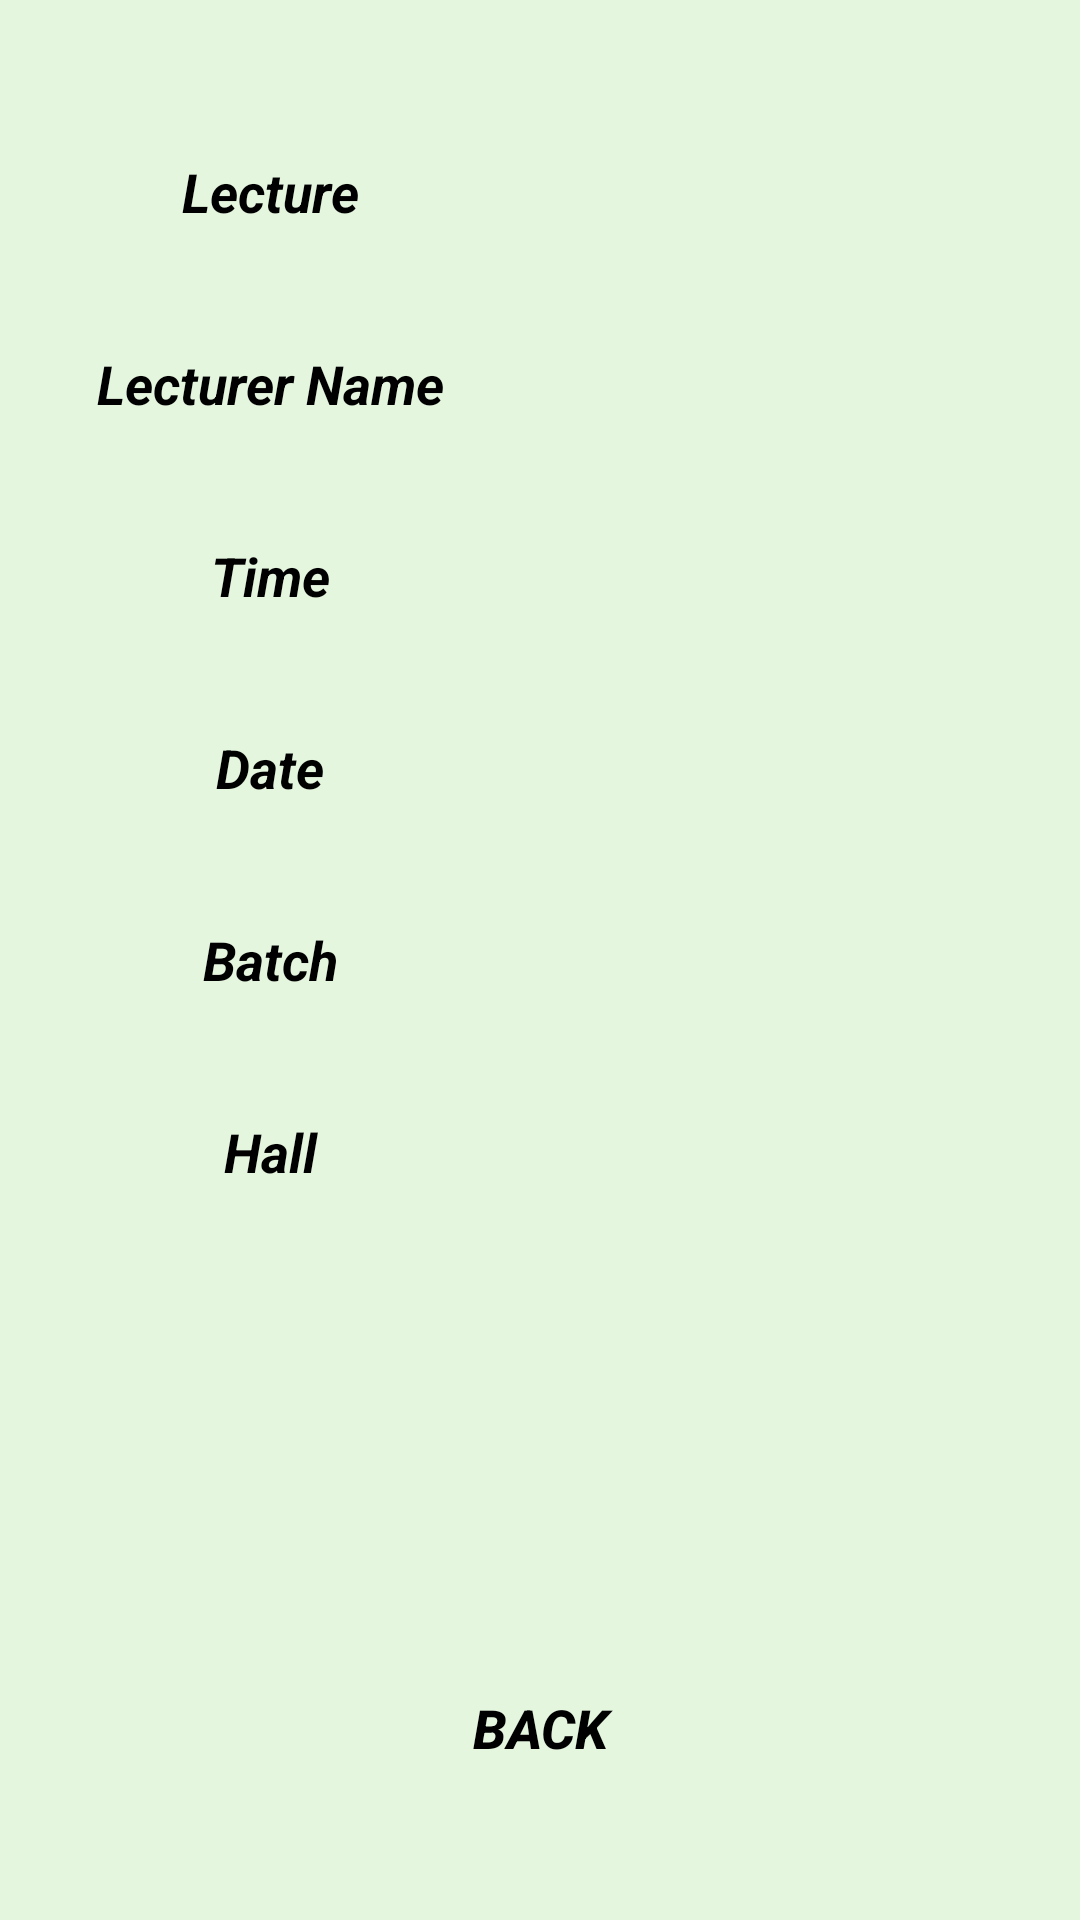

Layout XML and referenced resources for this Android screen:
<!-- AndroidManifest.xml: application theme Theme.NSBMAssist -->
<!-- res/layout/activity_fob_details.xml -->
<?xml version="1.0" encoding="utf-8"?>
<androidx.constraintlayout.widget.ConstraintLayout xmlns:android="http://schemas.android.com/apk/res/android"
    xmlns:app="http://schemas.android.com/apk/res-auto"
    xmlns:tools="http://schemas.android.com/tools"
    android:layout_width="match_parent"
    android:layout_height="match_parent"
    android:background="@color/light_green"
    tools:context=".Activity.Fob.FobDetailsActivity">

    <TextView
        android:layout_width="0dp"
        android:layout_height="0dp"
        android:text="@string/lecture"
        android:textStyle="bold|italic"
        android:textSize="18sp"
        android:textColor="@color/black"
        android:gravity="center"
        app:layout_constraintTop_toTopOf="@id/guidelineFour"
        app:layout_constraintBottom_toTopOf="@id/guidelineFive"
        app:layout_constraintStart_toStartOf="@id/guidelineOne"
        app:layout_constraintEnd_toEndOf="@id/guidelineTwo" />

    <TextView
        android:layout_width="0dp"
        android:layout_height="0dp"
        android:text="@string/lecturer_name"
        android:textStyle="bold|italic"
        android:textSize="18sp"
        android:textColor="@color/black"
        android:gravity="center"
        app:layout_constraintTop_toTopOf="@id/guidelineFive"
        app:layout_constraintBottom_toTopOf="@id/guidelineSix"
        app:layout_constraintStart_toStartOf="@id/guidelineOne"
        app:layout_constraintEnd_toEndOf="@id/guidelineTwo" />

    <TextView
        android:layout_width="0dp"
        android:layout_height="0dp"
        android:text="@string/time"
        android:textStyle="bold|italic"
        android:textSize="18sp"
        android:textColor="@color/black"
        android:gravity="center"
        app:layout_constraintTop_toTopOf="@id/guidelineSix"
        app:layout_constraintBottom_toTopOf="@id/guidelineSeven"
        app:layout_constraintStart_toStartOf="@id/guidelineOne"
        app:layout_constraintEnd_toEndOf="@id/guidelineTwo" />

    <TextView
        android:layout_width="0dp"
        android:layout_height="0dp"
        android:text="@string/date"
        android:textStyle="bold|italic"
        android:textSize="18sp"
        android:textColor="@color/black"
        android:gravity="center"
        app:layout_constraintTop_toTopOf="@id/guidelineSeven"
        app:layout_constraintBottom_toTopOf="@id/guidelineEight"
        app:layout_constraintStart_toStartOf="@id/guidelineOne"
        app:layout_constraintEnd_toEndOf="@id/guidelineTwo" />

    <TextView
        android:layout_width="0dp"
        android:layout_height="0dp"
        android:text="@string/batch"
        android:textStyle="bold|italic"
        android:textSize="18sp"
        android:textColor="@color/black"
        android:gravity="center"
        app:layout_constraintTop_toTopOf="@id/guidelineEight"
        app:layout_constraintBottom_toTopOf="@id/guidelineNine"
        app:layout_constraintStart_toStartOf="@id/guidelineOne"
        app:layout_constraintEnd_toEndOf="@id/guidelineTwo" />

    <TextView
        android:layout_width="0dp"
        android:layout_height="0dp"
        android:text="@string/hall"
        android:textStyle="bold|italic"
        android:textSize="18sp"
        android:textColor="@color/black"
        android:gravity="center"
        app:layout_constraintTop_toTopOf="@id/guidelineNine"
        app:layout_constraintBottom_toTopOf="@id/guidelineTen"
        app:layout_constraintStart_toStartOf="@id/guidelineOne"
        app:layout_constraintEnd_toEndOf="@id/guidelineTwo" />

    <TextView
        android:id="@+id/tvLoad"
        android:layout_width="0dp"
        android:layout_height="0dp"
        android:textStyle="bold|italic"
        android:textSize="18sp"
        android:textColor="@color/black"
        android:gravity="center"
        app:layout_constraintTop_toTopOf="@id/guidelineFour"
        app:layout_constraintBottom_toTopOf="@id/guidelineFive"
        app:layout_constraintStart_toStartOf="@id/guidelineTwo"
        app:layout_constraintEnd_toEndOf="@id/guidelineThree" />

    <TextView
        android:id="@+id/tvLectName"
        android:layout_width="0dp"
        android:layout_height="0dp"
        android:textStyle="bold|italic"
        android:textSize="18sp"
        android:textColor="@color/black"
        android:gravity="center"
        app:layout_constraintTop_toTopOf="@id/guidelineFive"
        app:layout_constraintBottom_toTopOf="@id/guidelineSix"
        app:layout_constraintStart_toStartOf="@id/guidelineTwo"
        app:layout_constraintEnd_toEndOf="@id/guidelineThree" />

    <TextView
        android:id="@+id/tvTime"
        android:layout_width="0dp"
        android:layout_height="0dp"
        android:textStyle="bold|italic"
        android:textSize="18sp"
        android:textColor="@color/black"
        android:gravity="center"
        app:layout_constraintTop_toTopOf="@id/guidelineSix"
        app:layout_constraintBottom_toTopOf="@id/guidelineSeven"
        app:layout_constraintStart_toStartOf="@id/guidelineTwo"
        app:layout_constraintEnd_toEndOf="@id/guidelineThree" />

    <TextView
        android:id="@+id/tvDate"
        android:layout_width="0dp"
        android:layout_height="0dp"
        android:textStyle="bold|italic"
        android:textSize="18sp"
        android:textColor="@color/black"
        android:gravity="center"
        app:layout_constraintTop_toTopOf="@id/guidelineSeven"
        app:layout_constraintBottom_toTopOf="@id/guidelineEight"
        app:layout_constraintStart_toStartOf="@id/guidelineTwo"
        app:layout_constraintEnd_toEndOf="@id/guidelineThree" />

    <TextView
        android:id="@+id/tvBatch"
        android:layout_width="0dp"
        android:layout_height="0dp"
        android:textStyle="bold|italic"
        android:textSize="18sp"
        android:textColor="@color/black"
        android:gravity="center"
        app:layout_constraintTop_toTopOf="@id/guidelineEight"
        app:layout_constraintBottom_toTopOf="@id/guidelineNine"
        app:layout_constraintStart_toStartOf="@id/guidelineTwo"
        app:layout_constraintEnd_toEndOf="@id/guidelineThree" />

    <TextView
        android:id="@+id/tvHall"
        android:layout_width="0dp"
        android:layout_height="0dp"
        android:textStyle="bold|italic"
        android:textSize="18sp"
        android:textColor="@color/black"
        android:gravity="center"
        app:layout_constraintTop_toTopOf="@id/guidelineNine"
        app:layout_constraintBottom_toTopOf="@id/guidelineTen"
        app:layout_constraintStart_toStartOf="@id/guidelineTwo"
        app:layout_constraintEnd_toEndOf="@id/guidelineThree" />

    <Button
        android:id="@+id/btnBkFob"
        android:layout_width="0dp"
        android:layout_height="0dp"
        android:background="@android:color/transparent"
        android:gravity="center"
        android:text="@string/bk"
        android:textColor="@color/black"
        android:textSize="18sp"
        android:textStyle="bold|italic"
        app:layout_constraintBottom_toBottomOf="@id/guidelineTweleve"
        app:layout_constraintEnd_toEndOf="@id/guidelineThree"
        app:layout_constraintStart_toStartOf="@id/guidelineOne"
        app:layout_constraintTop_toTopOf="@id/guidelineEleven" />

    <androidx.constraintlayout.widget.Guideline
        android:id="@+id/guidelineOne"
        android:layout_width="wrap_content"
        android:layout_height="wrap_content"
        android:orientation="vertical"
        app:layout_constraintGuide_percent="0.05" />

    <androidx.constraintlayout.widget.Guideline
        android:id="@+id/guidelineTwo"
        android:layout_width="wrap_content"
        android:layout_height="wrap_content"
        android:orientation="vertical"
        app:layout_constraintGuide_percent="0.45" />

    <androidx.constraintlayout.widget.Guideline
        android:id="@+id/guidelineThree"
        android:layout_width="wrap_content"
        android:layout_height="wrap_content"
        android:orientation="vertical"
        app:layout_constraintGuide_percent="0.95" />

    <androidx.constraintlayout.widget.Guideline
        android:id="@+id/guidelineFour"
        android:layout_width="wrap_content"
        android:layout_height="wrap_content"
        android:orientation="horizontal"
        app:layout_constraintGuide_percent="0.05" />

    <androidx.constraintlayout.widget.Guideline
        android:id="@+id/guidelineFive"
        android:layout_width="wrap_content"
        android:layout_height="wrap_content"
        android:orientation="horizontal"
        app:layout_constraintGuide_percent="0.15" />

    <androidx.constraintlayout.widget.Guideline
        android:id="@+id/guidelineSix"
        android:layout_width="wrap_content"
        android:layout_height="wrap_content"
        android:orientation="horizontal"
        app:layout_constraintGuide_percent="0.25" />

    <androidx.constraintlayout.widget.Guideline
        android:id="@+id/guidelineSeven"
        android:layout_width="wrap_content"
        android:layout_height="wrap_content"
        android:orientation="horizontal"
        app:layout_constraintGuide_percent="0.35" />

    <androidx.constraintlayout.widget.Guideline
        android:id="@+id/guidelineEight"
        android:layout_width="wrap_content"
        android:layout_height="wrap_content"
        android:orientation="horizontal"
        app:layout_constraintGuide_percent="0.45" />

    <androidx.constraintlayout.widget.Guideline
        android:id="@+id/guidelineNine"
        android:layout_width="wrap_content"
        android:layout_height="wrap_content"
        android:orientation="horizontal"
        app:layout_constraintGuide_percent="0.55" />

    <androidx.constraintlayout.widget.Guideline
        android:id="@+id/guidelineTen"
        android:layout_width="wrap_content"
        android:layout_height="wrap_content"
        android:orientation="horizontal"
        app:layout_constraintGuide_percent="0.65" />

    <androidx.constraintlayout.widget.Guideline
        android:id="@+id/guidelineEleven"
        android:layout_width="wrap_content"
        android:layout_height="wrap_content"
        android:orientation="horizontal"
        app:layout_constraintGuide_percent="0.85" />

    <androidx.constraintlayout.widget.Guideline
        android:id="@+id/guidelineTweleve"
        android:layout_width="wrap_content"
        android:layout_height="wrap_content"
        android:orientation="horizontal"
        app:layout_constraintGuide_percent="0.95" />
</androidx.constraintlayout.widget.ConstraintLayout>
<!-- resources referenced by this layout -->
<resources>
  <color name="black">#FF000000</color>
  <color name="light_green">#E5F6DF</color>
  <string name="batch">Batch</string>
  <string name="bk">Back</string>
  <string name="date">Date</string>
  <string name="hall">Hall</string>
  <string name="lecture">Lecture</string>
  <string name="lecturer_name">Lecturer Name</string>
  <string name="time">Time</string>
  <style name="Theme.NSBMAssist" parent="Theme.MaterialComponents.DayNight.DarkActionBar">
          
          <item name="colorPrimary">@color/mainGreen</item>
          <item name="colorPrimaryVariant">@color/mainGreen</item>
          <item name="colorOnPrimary">@color/white</item>
          
          <item name="colorSecondary">@color/teal_200</item>
          <item name="colorSecondaryVariant">@color/teal_700</item>
          <item name="colorOnSecondary">@color/black</item>
          
          <item name="android:statusBarColor" tools:targetApi="l">?attr/colorPrimaryVariant</item>
          
      </style>
  <color name="mainGreen">#35D624</color>
  <color name="white">#FFFFFFFF</color>
  <color name="teal_200">#FF03DAC5</color>
  <color name="teal_700">#FF018786</color>
</resources>
